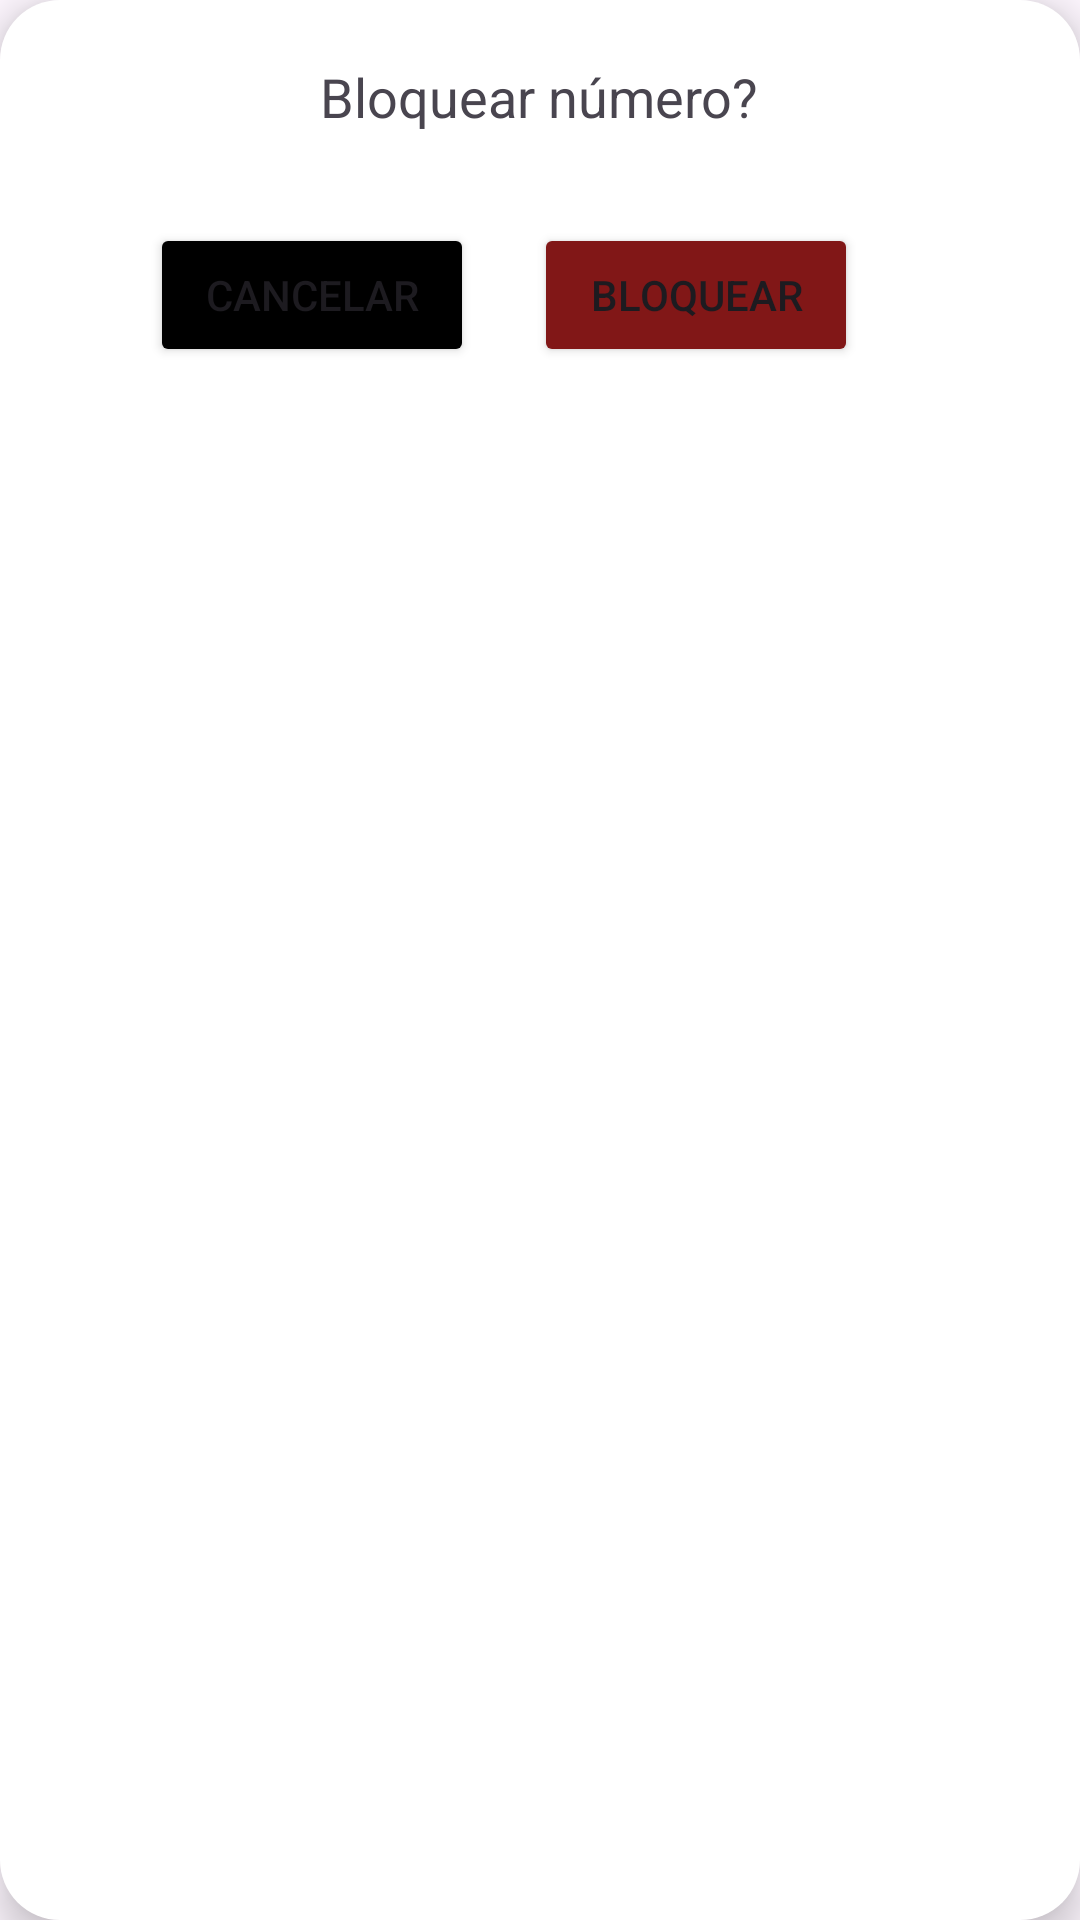

Here is an Android app screen rendered from its layout file. Give the layout XML and the strings, colors and styles it references.
<!-- AndroidManifest.xml: application theme Theme.CallGuard -->
<!-- res/layout/dialog_box_block.xml -->
<?xml version="1.0" encoding="utf-8"?>
<LinearLayout xmlns:android="http://schemas.android.com/apk/res/android"
    android:layout_width="wrap_content"
    android:layout_height="wrap_content"
    android:orientation="vertical"
    android:padding="20dp"
    android:elevation="8dp"
    android:background="@drawable/rounded_background">

    <TextView
        android:id="@+id/dialog_message"
        android:layout_width="wrap_content"
        android:layout_height="wrap_content"
        android:text="Bloquear número?"
        android:textSize="18sp"
        android:layout_gravity="center"/>

    <LinearLayout
        android:layout_width="wrap_content"
        android:layout_height="wrap_content"
        android:layout_marginTop="20dp"
        android:gravity="center"
        android:layout_margin="30dp"
        android:orientation="horizontal">

        <Button
            android:id="@+id/btn_cancel"
            android:layout_width="108dp"
            android:layout_marginRight="10dp"
            android:layout_height="wrap_content"
            android:backgroundTint="@color/black"
            android:text="Cancelar" />

        <Button
            android:id="@+id/btn_block"
            android:layout_width="108dp"
            android:layout_height="wrap_content"
            android:layout_marginLeft="10dp"
            android:backgroundTint="@color/red"
            android:text="Bloquear" />

    </LinearLayout>

</LinearLayout>
<!-- resources referenced by this layout -->
<resources>
  <color name="black">#FF000000</color>
  <color name="red">#811717</color>
  <!-- drawable rounded_background (drawable) -->
  <shape xmlns:android="http://schemas.android.com/apk/res/android">
      <solid android:color="@color/white" /> 
      <corners android:radius="20dp" /> 
  </shape>
  <style name="Theme.CallGuard" parent="Base.Theme.CallGuard" />
  <color name="white">#FFFFFFFF</color>
  <style name="Base.Theme.CallGuard" parent="Theme.Material3.DayNight.NoActionBar">
          
          
      </style>
</resources>
